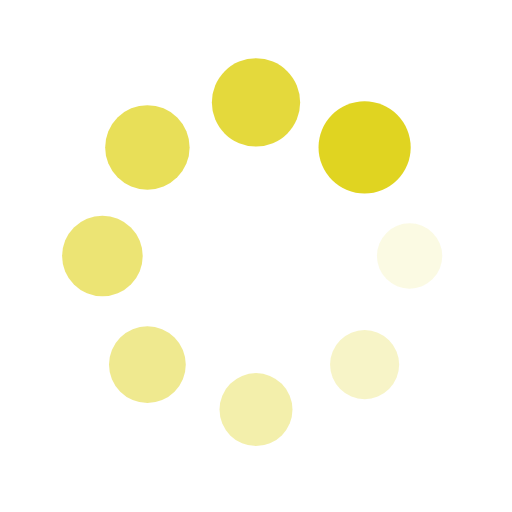
t = 0.00 s
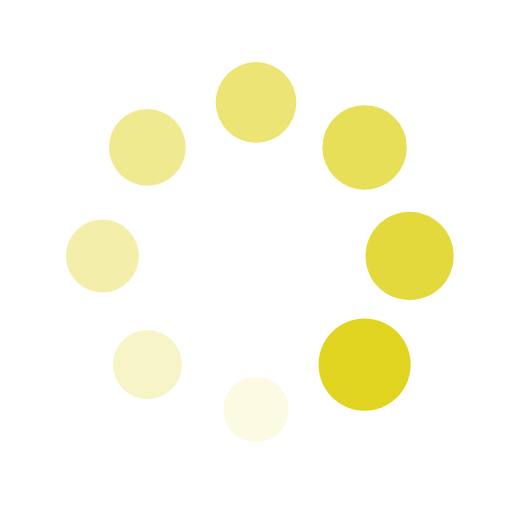
t = 0.25 s
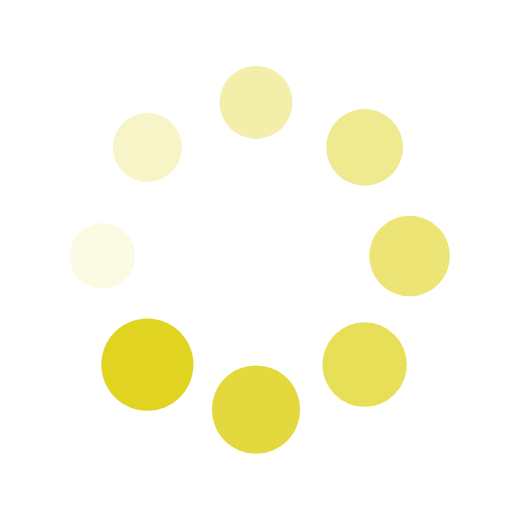
t = 0.50 s
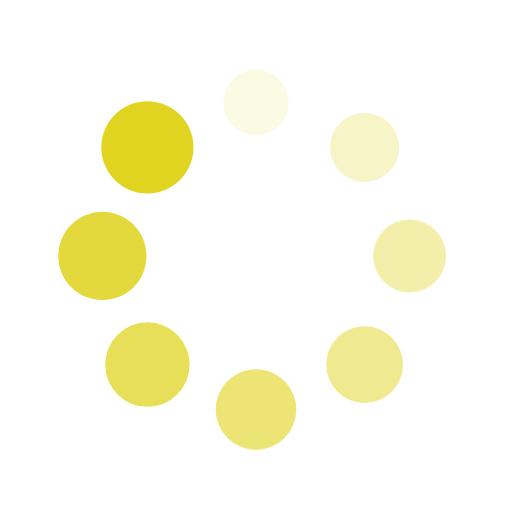
t = 0.75 s

The animated SVG that drew these frames (rendered in a browser with its animation timeline set to each time). Animation: 16 SMIL elements (animate=8,animateTransform=8); one cycle of 1.00 s, repeats indefinitely.

<?xml version="1.0" encoding="utf-8"?>
<svg xmlns="http://www.w3.org/2000/svg" xmlns:xlink="http://www.w3.org/1999/xlink" style="margin: auto; background: none; display: block; shape-rendering: auto;" width="200px" height="200px" viewBox="0 0 100 100" preserveAspectRatio="xMidYMid">
<g transform="translate(80,50)">
<g transform="rotate(0)">
<circle cx="0" cy="0" r="6" fill="#e0d421" fill-opacity="1" transform="scale(1.36662 1.36662)">
  <animateTransform attributeName="transform" type="scale" begin="-0.875s" values="1.5 1.5;1 1" keyTimes="0;1" dur="1s" repeatCount="indefinite"></animateTransform>
  <animate attributeName="fill-opacity" keyTimes="0;1" dur="1s" repeatCount="indefinite" values="1;0" begin="-0.875s"></animate>
</circle>
</g>
</g><g transform="translate(71.21320343559643,71.21320343559643)">
<g transform="rotate(45)">
<circle cx="0" cy="0" r="6" fill="#e0d421" fill-opacity="0.875" transform="scale(1.42912 1.42912)">
  <animateTransform attributeName="transform" type="scale" begin="-0.75s" values="1.5 1.5;1 1" keyTimes="0;1" dur="1s" repeatCount="indefinite"></animateTransform>
  <animate attributeName="fill-opacity" keyTimes="0;1" dur="1s" repeatCount="indefinite" values="1;0" begin="-0.75s"></animate>
</circle>
</g>
</g><g transform="translate(50,80)">
<g transform="rotate(90)">
<circle cx="0" cy="0" r="6" fill="#e0d421" fill-opacity="0.75" transform="scale(1.49162 1.49162)">
  <animateTransform attributeName="transform" type="scale" begin="-0.625s" values="1.5 1.5;1 1" keyTimes="0;1" dur="1s" repeatCount="indefinite"></animateTransform>
  <animate attributeName="fill-opacity" keyTimes="0;1" dur="1s" repeatCount="indefinite" values="1;0" begin="-0.625s"></animate>
</circle>
</g>
</g><g transform="translate(28.786796564403577,71.21320343559643)">
<g transform="rotate(135)">
<circle cx="0" cy="0" r="6" fill="#e0d421" fill-opacity="0.625" transform="scale(1.05412 1.05412)">
  <animateTransform attributeName="transform" type="scale" begin="-0.5s" values="1.5 1.5;1 1" keyTimes="0;1" dur="1s" repeatCount="indefinite"></animateTransform>
  <animate attributeName="fill-opacity" keyTimes="0;1" dur="1s" repeatCount="indefinite" values="1;0" begin="-0.5s"></animate>
</circle>
</g>
</g><g transform="translate(20,50.00000000000001)">
<g transform="rotate(180)">
<circle cx="0" cy="0" r="6" fill="#e0d421" fill-opacity="0.5" transform="scale(1.11662 1.11662)">
  <animateTransform attributeName="transform" type="scale" begin="-0.375s" values="1.5 1.5;1 1" keyTimes="0;1" dur="1s" repeatCount="indefinite"></animateTransform>
  <animate attributeName="fill-opacity" keyTimes="0;1" dur="1s" repeatCount="indefinite" values="1;0" begin="-0.375s"></animate>
</circle>
</g>
</g><g transform="translate(28.78679656440357,28.786796564403577)">
<g transform="rotate(225)">
<circle cx="0" cy="0" r="6" fill="#e0d421" fill-opacity="0.375" transform="scale(1.17912 1.17912)">
  <animateTransform attributeName="transform" type="scale" begin="-0.25s" values="1.5 1.5;1 1" keyTimes="0;1" dur="1s" repeatCount="indefinite"></animateTransform>
  <animate attributeName="fill-opacity" keyTimes="0;1" dur="1s" repeatCount="indefinite" values="1;0" begin="-0.25s"></animate>
</circle>
</g>
</g><g transform="translate(49.99999999999999,20)">
<g transform="rotate(270)">
<circle cx="0" cy="0" r="6" fill="#e0d421" fill-opacity="0.25" transform="scale(1.24162 1.24162)">
  <animateTransform attributeName="transform" type="scale" begin="-0.125s" values="1.5 1.5;1 1" keyTimes="0;1" dur="1s" repeatCount="indefinite"></animateTransform>
  <animate attributeName="fill-opacity" keyTimes="0;1" dur="1s" repeatCount="indefinite" values="1;0" begin="-0.125s"></animate>
</circle>
</g>
</g><g transform="translate(71.21320343559643,28.78679656440357)">
<g transform="rotate(315)">
<circle cx="0" cy="0" r="6" fill="#e0d421" fill-opacity="0.125" transform="scale(1.30412 1.30412)">
  <animateTransform attributeName="transform" type="scale" begin="0s" values="1.5 1.5;1 1" keyTimes="0;1" dur="1s" repeatCount="indefinite"></animateTransform>
  <animate attributeName="fill-opacity" keyTimes="0;1" dur="1s" repeatCount="indefinite" values="1;0" begin="0s"></animate>
</circle>
</g>
</g>
<!-- [ldio] generated by https://loading.io/ --></svg>
